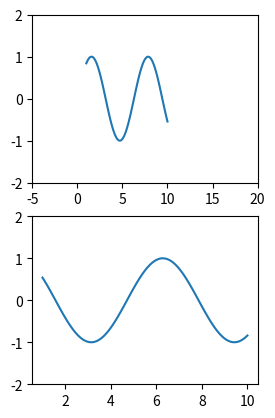

This chart was generated by the following Python code:
# 绘制子图
# 将画布分为区域，将图画到画布的指定区域
import matplotlib.pyplot as plt
import numpy as np

# 设置x坐标
x = np.linspace(1, 10, 100)

# 将画布分为2行2列，将图都画到画布的1区域
plt.subplot(2, 2, 1)
# 修改x,y轴的坐标大小,可看范围
plt.xlim(-5, 20)
plt.ylim(-2, 2)

# 绘图
plt.plot(x, np.sin(x))

# 将画布分为2行2列,并将图画到画布的3区域
plt.subplot(2, 2, 3)
# 修改y坐标可看范围
plt.ylim(-2, 2)
# 绘图
plt.plot(x, np.cos(x))

plt.show()  # 分不同的画布来展示正弦和余弦曲线
